The GitHub repository fahadjamil567/Gastric_Cancer-Model contains a labelled image folder "hospital_1" with 8 categories: ADI, DEB, LYM, MUC, MUS, NOR, STR, TUM. Examples follow, each with its label.

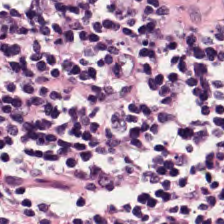
Label: LYM

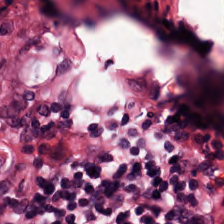
Label: TUM

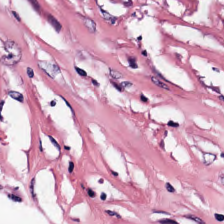
Label: STR

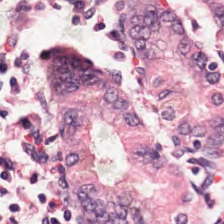
Label: NOR

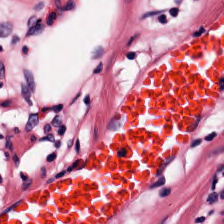
Label: ADI

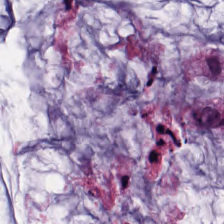
Label: MUC
